Run: headless pygame with SDL's dummy video driver; simulated clock (each Clock.tick advances the game by its frame time, no real sleeping); random seed 0; keys injected as events and as key.get_pressed() state; no mouse input.
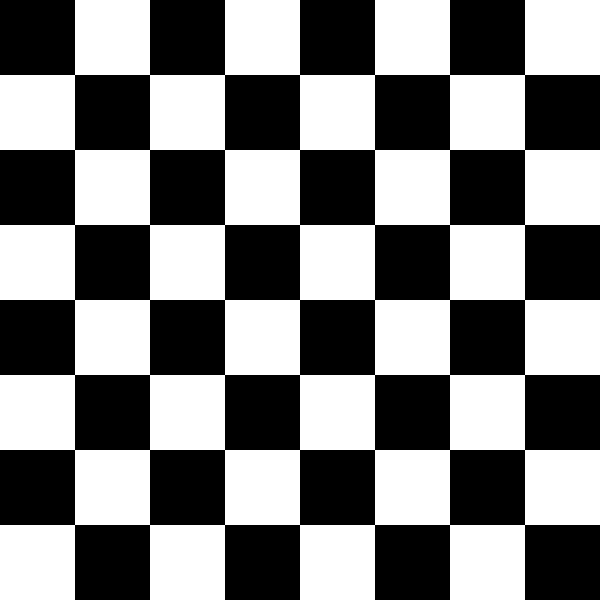
Frame 1 of 4 · flips 1–60 · no input
Frame 2 of 4 · flips 61–180 · tapped SPACE, RETURN · held RIGHT (→), D · screen unchanged from frame 1, image omitted
Frame 3 of 4 · flips 181–300 · held DOWN (↓), S · screen unchanged from frame 2, image omitted
Frame 4 of 4 · flips 301–420 · held LEFT (←), A, UP (↑), W · screen unchanged from frame 3, image omitted

The pygame program that drew these frames:

import pygame


def HacerTablero():


    NEGRO = (0, 0, 0)
    BLANCO = (255, 255, 255)

    pygame.init()

    dimensiones = [600, 600]
    pantalla = pygame.display.set_mode(dimensiones)
    pygame.display.set_caption("TABLERO")

    juego_terminado = False

    reloj = pygame.time.Clock()
    ancho = int(dimensiones[0] / 8)
    alto = int(dimensiones[1] / 8)
    while juego_terminado is False:
        for evento in pygame.event.get():
            if evento.type == pygame.QUIT:
                juego_terminado = True
        pantalla.fill(BLANCO)
        color = 0
        for i in range(0, dimensiones[0], ancho):
            for j in range(0, dimensiones[1], alto):
                if color % 2 == 0:
                    pygame.draw.rect(pantalla, NEGRO, [i, j, ancho, alto], 0)
                else:
                    pygame.draw.rect(pantalla, BLANCO, [i, j, ancho, alto], 0)
                color += 1
            color += 1
        pygame.display.flip()
        reloj.tick(5)

    pygame.quit()


if __name__=="__main__":
    HacerTablero()
